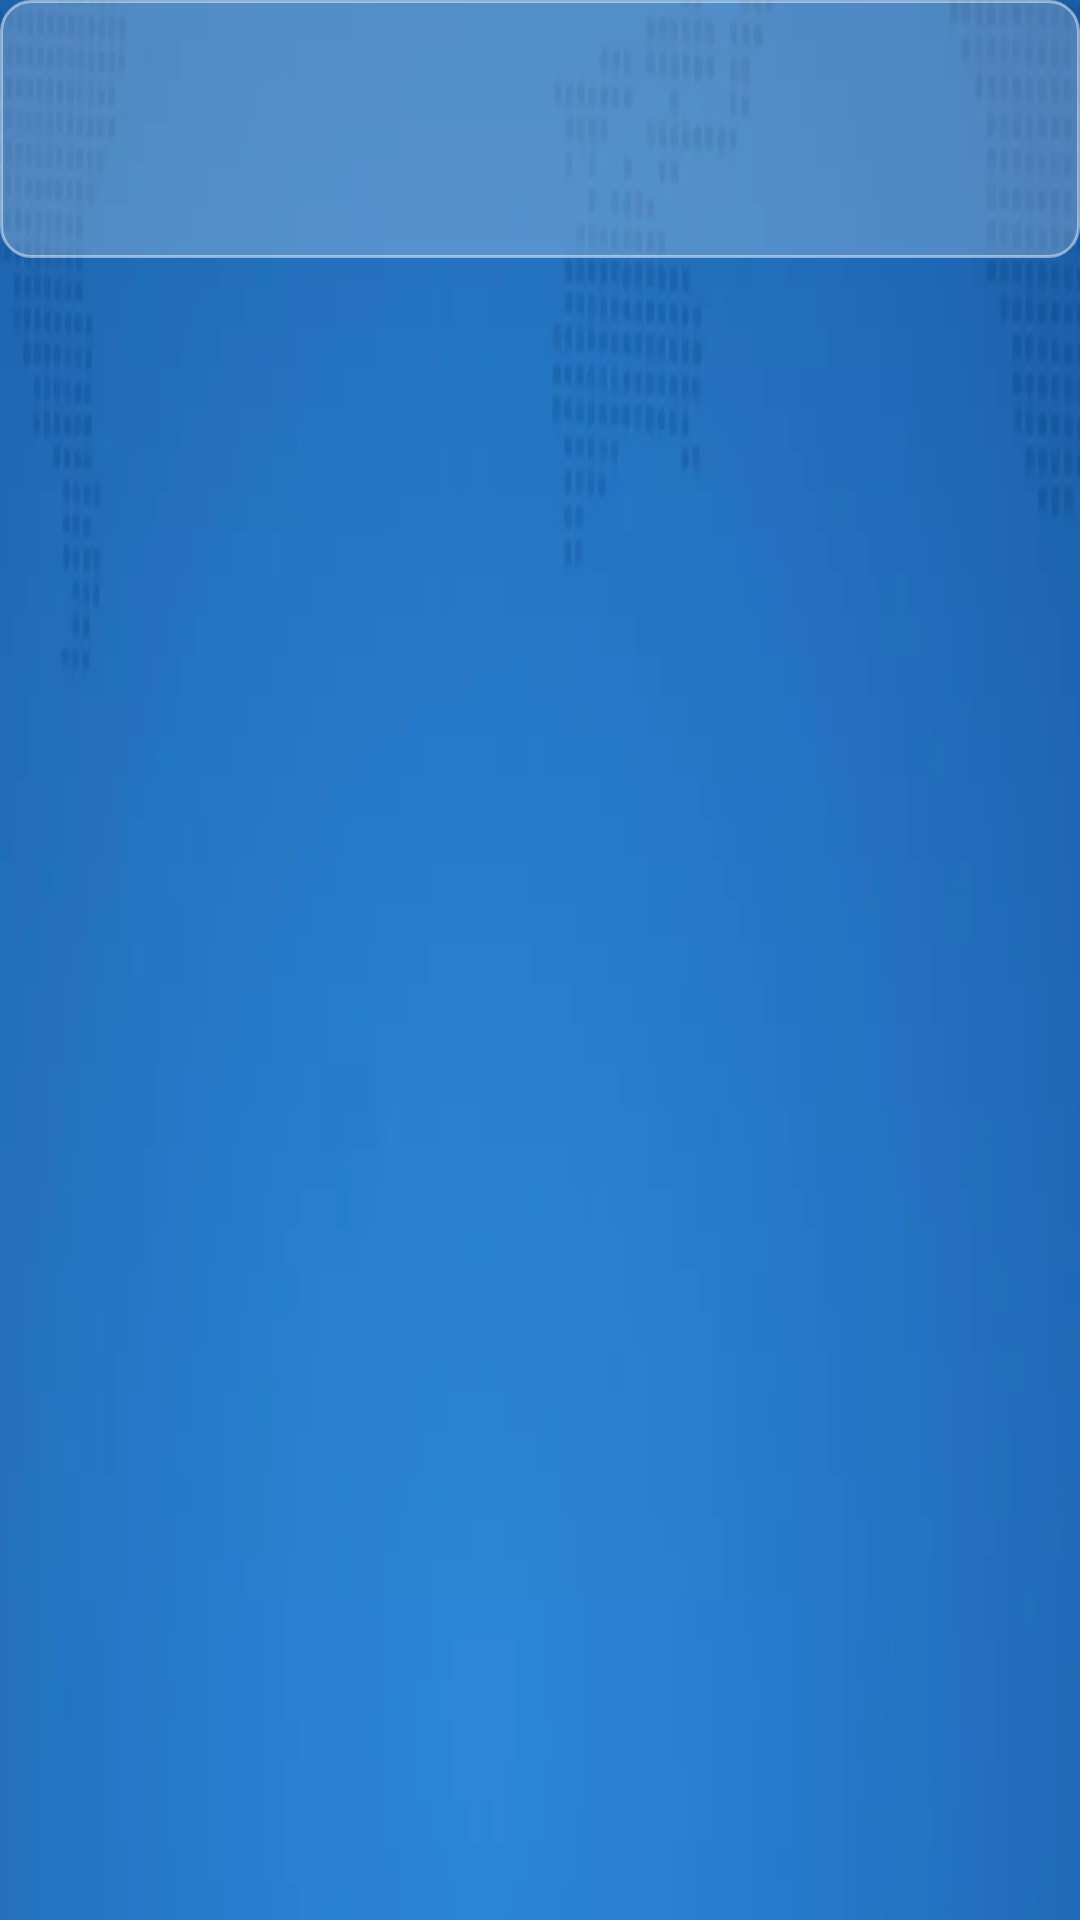

The Android layout XML behind this screen, and the referenced resources:
<!-- AndroidManifest.xml: application theme StartTheme -->
<!-- res/layout/view_weather.xml -->
<?xml version="1.0" encoding="utf-8"?>
<RelativeLayout xmlns:android="http://schemas.android.com/apk/res/android"
    android:layout_width="match_parent"
    android:layout_height="63dp">

    <RelativeLayout
        android:layout_width="match_parent"
        android:layout_height="86dp"
        android:background="@drawable/item_right_bg">

        <ImageView
            android:id="@+id/imgWeather"
            android:layout_width="50dp"
            android:layout_height="50dp"
            android:layout_centerVertical="true"
            android:layout_marginLeft="45dp" />

        <LinearLayout
            android:layout_width="wrap_content"
            android:layout_height="wrap_content"
            android:layout_centerVertical="true"
            android:layout_marginLeft="14dp"
            android:layout_toEndOf="@+id/imgWeather"
            android:layout_toRightOf="@+id/imgWeather"
            android:orientation="vertical">

            <TextView
                android:id="@+id/tvWeather"
                android:layout_width="wrap_content"
                android:layout_height="wrap_content"
                android:textSize="15sp" />

            <TextView
                android:id="@+id/tvTemperature"
                android:layout_width="wrap_content"
                android:layout_height="wrap_content"
                android:textSize="18sp" />

        </LinearLayout>

    </RelativeLayout>

</RelativeLayout>
<!-- resources referenced by this layout -->
<resources>
  <!-- drawable item_right_bg (drawable) -->
  <?xml version="1.0" encoding="utf-8"?>
  <shape xmlns:android="http://schemas.android.com/apk/res/android">
  
      <solid android:color="#39ffffff"/>
  
      <stroke android:color="#76ffffff" android:width="1dp"/>
  
      <corners android:radius="10dp"/>
  
  </shape>
  <style name="StartTheme" parent="Theme.AppCompat.NoActionBar">
          <item name="colorAccent">#70ffffff</item>
          <item name="windowNoTitle">true</item>
          <item name="windowActionBar">false</item>
          <item name="android:windowFullscreen">true</item>
          <item name="android:windowContentOverlay">@null</item>
          <item name="android:windowBackground">@drawable/bg</item>
          <item name="android:windowIsTranslucent">false</item>
      </style>
  <!-- drawable bg: webp bitmap (drawable, 5736 bytes) -->
</resources>
